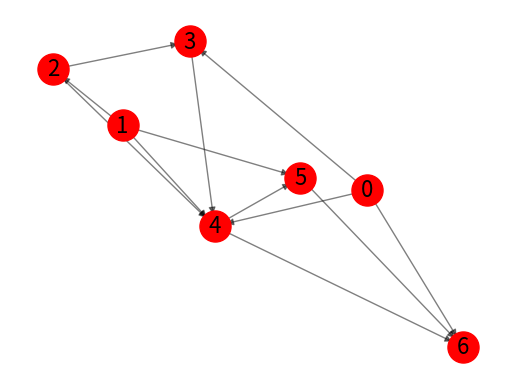

This figure's Python source:
import matplotlib.pyplot as plt
import networkx as nx
import numpy as np

def plot_graph(grafo):
    n=len(grafo)    
    nxGraph=nx.DiGraph()
    for i in range(n):
        for j in grafo[i]:
            nxGraph.add_edge(i,j)
    labels={}
    for i in range(n):
        labels[i]=str(i)
    pos=nx.spring_layout(nxGraph)
    nodeList=range(n)
    nx.draw_networkx_nodes(nxGraph,pos,node_color='r',node_size=500)
    nx.draw_networkx_edges(nxGraph,pos,width=1.0,alpha=0.5,arrows=True)
    nx.draw_networkx_labels(nxGraph,pos,labels,font_size=16)
    plt.axis('off')
    plt.savefig("Grafo.eps")
    print("O grafo percorrido foi gerado no arquivo Grafo.eps")    

def top_sort(grafo):
    n=len(grafo)
    topSort=-np.ones([n])    
    numberIncomeEdges=np.zeros([n])
    setOfNodesWithNoActiveEdges=set()
    # Loop O(m+n)
    for i in range(n):
        for j in grafo[i]:
            numberIncomeEdges[j]=numberIncomeEdges[j]+1
    #O(n)
    for i in range(n):
        if(numberIncomeEdges[i]==0):
            setOfNodesWithNoActiveEdges.add(i)
    i=0
    #O(m+n)
    while((i<n) and (len(setOfNodesWithNoActiveEdges)!=0)):
        i=i+1
        node=setOfNodesWithNoActiveEdges.pop()
        topSort[i-1]=node
        for j in grafo[node]:
            numberIncomeEdges[j]=numberIncomeEdges[j]-1
            if(numberIncomeEdges[j]==0):
                setOfNodesWithNoActiveEdges.add(j)

    if(i!=n):
        print ("O grafo não é Acíclico!")
    else:
        print("Melhor ordenação topográfica: ")
        print (topSort)        

if __name__ == '__main__':

    # n=8 # número de nós

    # grafo=[set() for i in range(n)]

    """
    n=6 # número de nós

    grafo=[set() for i in range(n)]
    grafo[0].add(1)
    grafo[0].add(2)
    grafo[1].add(0)
    grafo[1].add(3)
    grafo[2].add(0)
    grafo[2].add(4)
    grafo[3].add(1)
    grafo[3].add(5)
    grafo[4].add(2)
    grafo[4].add(5)
    grafo[5].add(3)
    grafo[5].add(4)
    """

    n=7 #number of nodes

    grafo=[set() for i in range(n)]

    grafo[0].add(3)
    grafo[0].add(4)
    grafo[0].add(6)    
    grafo[1].add(2)
    grafo[1].add(4)
    grafo[1].add(5)    
    grafo[2].add(3)
    grafo[2].add(4)
    grafo[3].add(4)
    grafo[4].add(5)
    grafo[4].add(6)
    grafo[5].add(6)

    plot_graph(grafo)

    top_sort(grafo)
